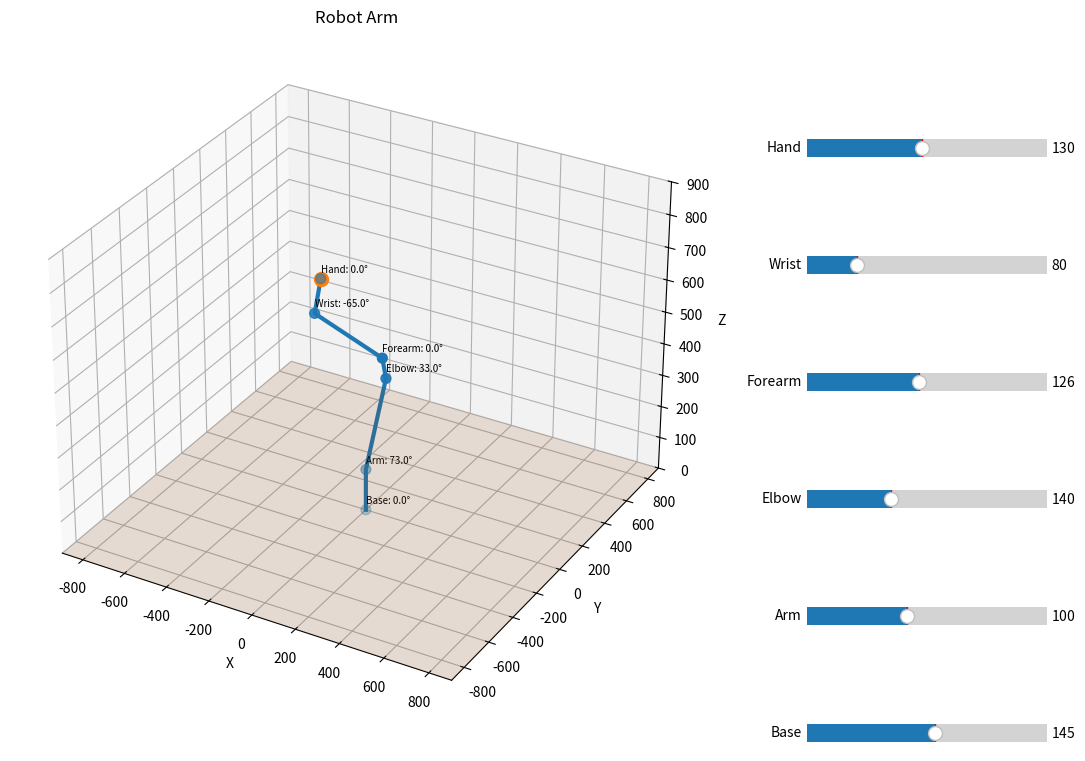

The matplotlib source for this figure:
import math
import numpy as np

import matplotlib.pyplot as plt
from matplotlib.widgets import Slider
from mpl_toolkits.mplot3d import Axes3D


# =========================================================
# Fake Servo Class
# =========================================================

class FakeServo:
    def __init__(self, limits, default_pos, conversion_angle=0):
        self.limits = limits
        self.default_pos = default_pos
        self.conversion_angle = conversion_angle
        self.position = default_pos - conversion_angle

    def write_position(self, position):
        self.position = position - self.conversion_angle


# =========================================================
# Servos
# =========================================================

SERVOS = {
    "Base":    FakeServo((0, 270),   145, conversion_angle=290 - 145),
    "Arm":     FakeServo((50, 170),  100, conversion_angle=127 - 100),
    "Elbow":   FakeServo((70, 270),  140, conversion_angle=247 - 140),
    "Forearm": FakeServo((0, 270),   126, conversion_angle=252 - 126),
    "Wrist":   FakeServo((30, 270),  80,  conversion_angle=225 - 80),
    "Hand":    FakeServo((0, 270),   130, conversion_angle=260 - 130),
}


# =========================================================
# Forward Kinematics (from robotic_arm_logic.py)
# =========================================================

def normalise(vector):
    return vector / np.linalg.norm(vector)


def forward_kinematics(SERVOS):
    base_angle          = math.radians(SERVOS["Base"].position)
    arm_angle           = math.radians(SERVOS["Arm"].position)
    elbow_angle         = math.radians(SERVOS["Elbow"].position) + arm_angle
    forearm_total_pitch = elbow_angle - math.radians(300)
    forearm_angle       = math.radians(SERVOS["Forearm"].position)
    wrist_angle         = math.radians(SERVOS["Wrist"].position)

    base_height    = 130
    arm_length     = 320
    elbow_length   = 62
    forearm_length = 325
    hand_length    = 230

    base_pos = {"x": 0, "y": 0, "z": 0}
    arm_pos  = {"x": 0, "y": 0, "z": base_height}

    elbow_pos = {
        "x": arm_pos["x"] + arm_length * math.cos(arm_angle) * math.cos(base_angle),
        "y": arm_pos["y"] + arm_length * math.cos(arm_angle) * math.sin(base_angle),
        "z": arm_pos["z"] + arm_length * math.sin(arm_angle),
    }

    forearm_pos = {
        "x": elbow_pos["x"] + elbow_length * math.cos(elbow_angle) * math.cos(base_angle),
        "y": elbow_pos["y"] + elbow_length * math.cos(elbow_angle) * math.sin(base_angle),
        "z": elbow_pos["z"] + elbow_length * math.sin(elbow_angle),
    }

    wrist_pos = {
        "x": forearm_pos["x"] + forearm_length * math.cos(forearm_total_pitch) * math.cos(base_angle),
        "y": forearm_pos["y"] + forearm_length * math.cos(forearm_total_pitch) * math.sin(base_angle),
        "z": forearm_pos["z"] + forearm_length * math.sin(forearm_total_pitch),
    }

    forearm_axis = normalise(np.array([
        wrist_pos["x"] - forearm_pos["x"],
        wrist_pos["y"] - forearm_pos["y"],
        wrist_pos["z"] - forearm_pos["z"],
    ]))

    radius = hand_length * math.sin(wrist_angle)
    reach  = hand_length * math.cos(wrist_angle)

    temp = np.array([0, 0, 1])
    if abs(np.dot(temp, forearm_axis)) > 0.99:
        temp = np.array([1, 0, 0])

    right  = normalise(np.cross(temp, forearm_axis))
    up     = np.cross(forearm_axis, right)
    offset = radius * math.cos(forearm_angle) * right + radius * math.sin(forearm_angle) * up
    point  = reach * forearm_axis + offset

    hand_pos = {
        "x": point[0] + wrist_pos["x"],
        "y": point[1] + wrist_pos["y"],
        "z": point[2] + wrist_pos["z"],
    }

    return [base_pos, arm_pos, elbow_pos, forearm_pos, wrist_pos, hand_pos]


# =========================================================
# Visualization
# =========================================================

SERVO_NAMES = ["Base", "Arm", "Elbow", "Forearm", "Wrist", "Hand"]

fig = plt.figure(figsize=(12, 9))
ax  = fig.add_subplot(111, projection='3d')

fig.subplots_adjust(left=0.05, right=0.72)

ax.set_xlim3d(-900, 900)
ax.set_ylim3d(-900, 900)
ax.set_zlim3d(0, 900)


# =========================================================
# Sliders
# =========================================================

sliders = {}

for i, name in enumerate(SERVO_NAMES):
    servo      = SERVOS[name]
    slider_ax  = fig.add_axes([0.76, 0.08 + i * 0.13, 0.20, 0.04])
    slider     = Slider(slider_ax, name, servo.limits[0], servo.limits[1], valinit=servo.default_pos)
    sliders[name] = slider


# =========================================================
# Draw
# =========================================================

def draw(_=None):
    elev = ax.elev
    azim = ax.azim
    xlim = ax.get_xlim3d()
    ylim = ax.get_ylim3d()
    zlim = ax.get_zlim3d()
    ax.clear()
    ax.view_init(elev=elev, azim=azim)
    ax.set_xlim3d(xlim)
    ax.set_ylim3d(ylim)
    ax.set_zlim3d(zlim)

    joints = forward_kinematics(SERVOS)

    xs = [p["x"] for p in joints]
    ys = [p["y"] for p in joints]
    zs = [p["z"] for p in joints]

    ax.plot(xs, ys, zs, linewidth=3)
    ax.scatter(xs, ys, zs, s=50)
    ax.scatter([xs[-1]], [ys[-1]], [zs[-1]], s=100)

    x = np.array([[-900, -900], [900, 900]])
    y = np.array([[-900,  900], [-900, 900]])
    z = np.array([[0, 0], [0, 0]])
    ax.plot_surface(x, y, z, alpha=0.15)

    ax.set_xlabel("X")
    ax.set_ylabel("Y")
    ax.set_zlabel("Z")
    ax.set_title("Robot Arm")

    labels = [
        f"Base: {SERVOS['Base'].position:.1f}°",
        f"Arm: {SERVOS['Arm'].position:.1f}°",
        f"Elbow: {SERVOS['Elbow'].position:.1f}°",
        f"Forearm: {SERVOS['Forearm'].position:.1f}°",
        f"Wrist: {SERVOS['Wrist'].position:.1f}°",
        f"Hand: {SERVOS['Hand'].position:.1f}°",
    ]

    for joint, label in zip(joints, labels):
        ax.text(joint["x"], joint["y"], joint["z"] + 20, label, fontsize=7, color="black")

    fig.canvas.draw_idle()


UNFLIPPED = {"Base", "Arm", "Forearm"}

def on_slider_change(_):
    for name, slider in sliders.items():
        servo = SERVOS[name]
        if name in UNFLIPPED:
            servo.write_position(slider.val)
        else:
            servo.write_position(2 * servo.default_pos - slider.val)
    draw()


for slider in sliders.values():
    slider.on_changed(on_slider_change)


draw()
plt.show()
